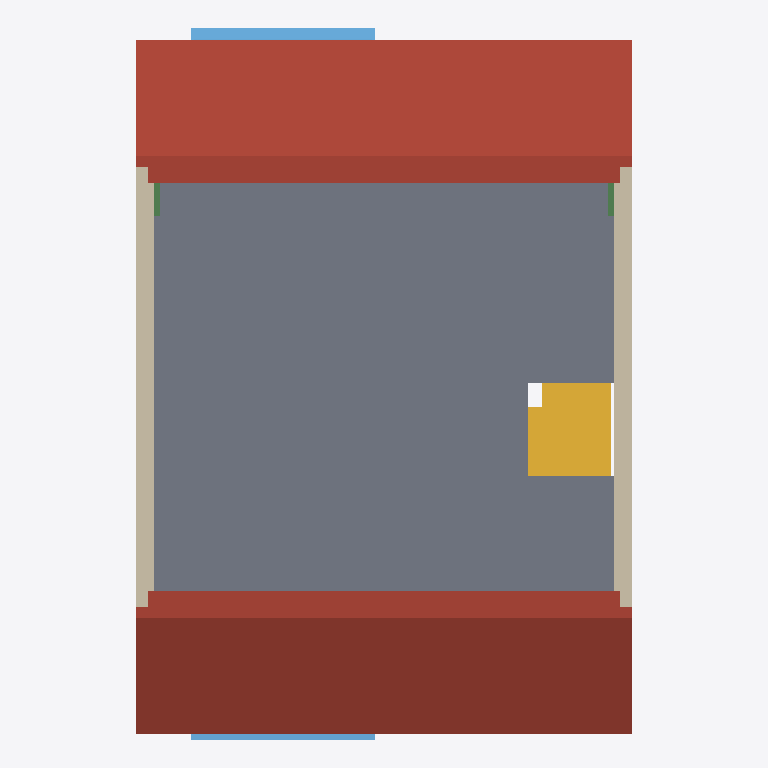
Plan cut of the same IFC building model at storey '02_WV_Slab Lower Edge' (level 5.20 m, cut at 6.60 m), seen from above with north up, elements coloured by IFC class: 6 walls (beige), 2 roofs (red-brown), 2 windows (light blue), 2 beams (green), 1 slab (grey), 1 stair (yellow). Cut surfaces are drawn darker.
Extent 6.5 m × 9.3 m × 9.1 m (x, y, z). Storeys (8): 00_LE at -0.30 m; 00_Begane Grond at 0.00 m; 01_WV_Slab Lower Edge at 2.50 m; 01_WV_Eerste Verdieping at 2.70 m; 02_WV_Slab Lower Edge at 5.20 m; 02_WV_Tweede Verdieping at 5.40 m; 03WV_Slab Lower Edge at 8.60 m; 03_WV_Dak at 8.80 m. Elements (59): 29 IfcWallStandardCase, 10 IfcSlab, 8 IfcDoor, 6 IfcWindow, 2 IfcBeam, 2 IfcRoof, 2 IfcStair.

HEADER;
FILE_DESCRIPTION(('ViewDefinition [CoordinationView_V2.0, QuantityTakeOffAddOnView]','RevitIdentifiers [VersionGUID: 1206bcac-b39d-4391-b550-17f3009b7289, NumberOfSaves: 141]','CoordinateReference [CoordinateBase: Shared Coordinates, ProjectSite: Internal]'),'2;1');
FILE_NAME('v.2.0.1','2024-03-21T17:29:25+01:00',(''),(''),'ODA SDAI 23.12','Autodesk Revit 24.0.5.432 (ENG) - IFC 24.0.5.432','');
FILE_SCHEMA(('IFC2X3'));
ENDSEC;
DATA;
#90=IFCPROJECT('1D2nktLLj3uRNyZJPlYGTk',#18,'v.2.0.1',$,$,'Dutch Revit Standards','DEFINITIEF',(#85),#82);
#129=IFCSITE('1D2nktLLj3uRNyZJPlYGTi',#18,'Default',$,$,#128,$,$,.ELEMENT.,(51,28,50,113220),(5,39,13,578758),0.0,$,$);
#95=IFCBUILDING('1D2nktLLj3uRNyZJPlYGTl',#18,'Standaard projecttemplate',$,$,#93,$,'Standaard projecttemplate',.ELEMENT.,$,$,#94);
#99=IFCBUILDINGSTOREY('3XRLjsdKL79eGoN8ZWkNGw',#18,'00_LE',$,'Level:00_level_rechts LE',#98,$,'00_LE',.ELEMENT.,-300.0);
#102=IFCBUILDINGSTOREY('1Sps1bgmr0zeLndh498PCt',#18,'00_Begane Grond',$,'Level:00_level_rechts',#101,$,'00_Begane Grond',.ELEMENT.,0.0);
#106=IFCBUILDINGSTOREY('2WJvhYkIvC38GIs8JQAK3f',#18,'01_WV_Slab Lower Edge',$,'Level:00_level_rechts LE',#105,$,'01_WV_Slab Lower Edge',.ELEMENT.,2500.0);
#110=IFCBUILDINGSTOREY('3tR$i6GdT27BQ$lNcJ6IjZ',#18,'01_WV_Eerste Verdieping',$,'Level:00_level_rechts',#109,$,'01_WV_Eerste Verdieping',.ELEMENT.,2700.0);
#114=IFCBUILDINGSTOREY('2WJvhYkIvC38GIs8JQAK0x',#18,'02_WV_Slab Lower Edge',$,'Level:00_level_rechts LE',#113,$,'02_WV_Slab Lower Edge',.ELEMENT.,5200.0);
#118=IFCBUILDINGSTOREY('0MHc5V191EpOGaKprRYMyw',#18,'02_WV_Tweede Verdieping',$,'Level:00_level_rechts',#117,$,'02_WV_Tweede Verdieping',.ELEMENT.,5400.0);
#122=IFCBUILDINGSTOREY('2WJvhYkIvC38GIs8JQAK0w',#18,'03WV_Slab Lower Edge',$,'Level:00_level_rechts LE',#121,$,'03WV_Slab Lower Edge',.ELEMENT.,8600.0);
#126=IFCBUILDINGSTOREY('2WJvhYkIvC38GIs8JQAN$_',#18,'03_WV_Dak',$,'Level:00_level_rechts',#125,$,'03_WV_Dak',.ELEMENT.,8800.0);
#10194=IFCSLAB('2jF5vjGS94vfIVHuQG66LN',#18,'Floor:NLRS_23_FL_Finish 15mm:858977',$,'Floor:NLRS_23_FL_Finish 15mm',#10177,#10193,'858977',.FLOOR.);
#12128=IFCROOF('2fPRDmYwTFEAq9BxFzX57q',#18,'Basic Roof:NLRS_27_IN-80mm:872584',$,'Basic Roof:NLRS_27_IN-80mm',#12126,$,'872584',.NOTDEFINED.);
#11990=IFCROOF('2fPRDmYwTFEAq9BxFzX4wV',#18,'Basic Roof:NLRS_27_structure-120mm:872419',$,'Basic Roof:NLRS_27_structure-120mm',#11988,$,'872419',.NOTDEFINED.);
#12411=IFCSTAIR('3TOPML00bBQ9ow6imfUWvN',#18,'Cast-In-Place Stair:Stair:874176',$,'Cast-In-Place Stair:NLRS_24_STR_trap-beton ihwg-monolitisch-breedte 850mm-optrede 185mm-aantrede 220mm_gen_rsf',#12410,$,'874176',.NOTDEFINED.);
#5228=IFCWALLSTANDARDCASE('0LY7ucsG17DeU2KDmTk$Cs',#18,'Basic Wall:NLRS_41_AIR_80mm:852474',$,'Basic Wall:NLRS_41_AIR_80mm',#5187,#5227,'852474');
#6083=IFCWALLSTANDARDCASE('38UQkPfDDEsB1$zKn3k6c0',#18,'Basic Wall:NLRS_41_AIR_80mm:854458',$,'Basic Wall:NLRS_41_AIR_80mm',#6047,#6082,'854458');
#12302=IFCWALLSTANDARDCASE('0eHmOe8eLDGOL1562PVyz1',#18,'Basic Wall:NLRS_21_WA_80mm ext:872814',$,'Basic Wall:NLRS_21_WA_80mm ext',#12266,#12301,'872814');
#12375=IFCWALLSTANDARDCASE('0eHmOe8eLDGOL1562PVyof',#18,'Basic Wall:NLRS_21_WA_80mm ext:873094',$,'Basic Wall:NLRS_21_WA_80mm ext',#12339,#12374,'873094');
#5350=IFCWALLSTANDARDCASE('0LY7ucsG17DeU2KDmTk$78',#18,'Basic Wall:NLRS_22_WA_80mm int:852740',$,'Basic Wall:NLRS_22_WA_80mm int',#5308,#5349,'852740');
#6156=IFCWALLSTANDARDCASE('38UQkPfDDEsB1$zKn3k6c1',#18,'Basic Wall:NLRS_22_WA_80mm int:854459',$,'Basic Wall:NLRS_22_WA_80mm int',#6119,#6155,'854459');
#18478=IFCWINDOW('0ZZ2Wcc91F9u$H8bc58Vnp',#18,'Windows_Concept_Plain_Sgl:2416x1900mm:885511',$,'Windows_Concept_Plain_Sgl:2416x1900mm',#20390,#18474,'885511',1900.0000000000002,2416.0000000000014);
#17779=IFCWINDOW('3192I6b2H3P9YpB65Zvuvv',#18,'Windows_Concept_Plain_Sgl:2416x1900mm:881130',$,'Windows_Concept_Plain_Sgl:2416x1900mm',#20470,#17775,'881130',1900.0000000000002,2416.0000000000014);
#19246=IFCBEAM('2tbE4hELj2vRDEOge8wNlS',#18,'Holz Träger - rechteckig:Holz Träger - 75*250:904249',$,'Holz Träger - rechteckig:Holz Träger - 75*250',#19229,#19245,'904249');
#19346=IFCBEAM('2tbE4hELj2vRDEOge8wNZ1',#18,'Holz Träger - rechteckig:Holz Träger - 75*250:904996',$,'Holz Träger - rechteckig:Holz Träger - 75*250',#19333,#19345,'904996');
ENDSEC;
